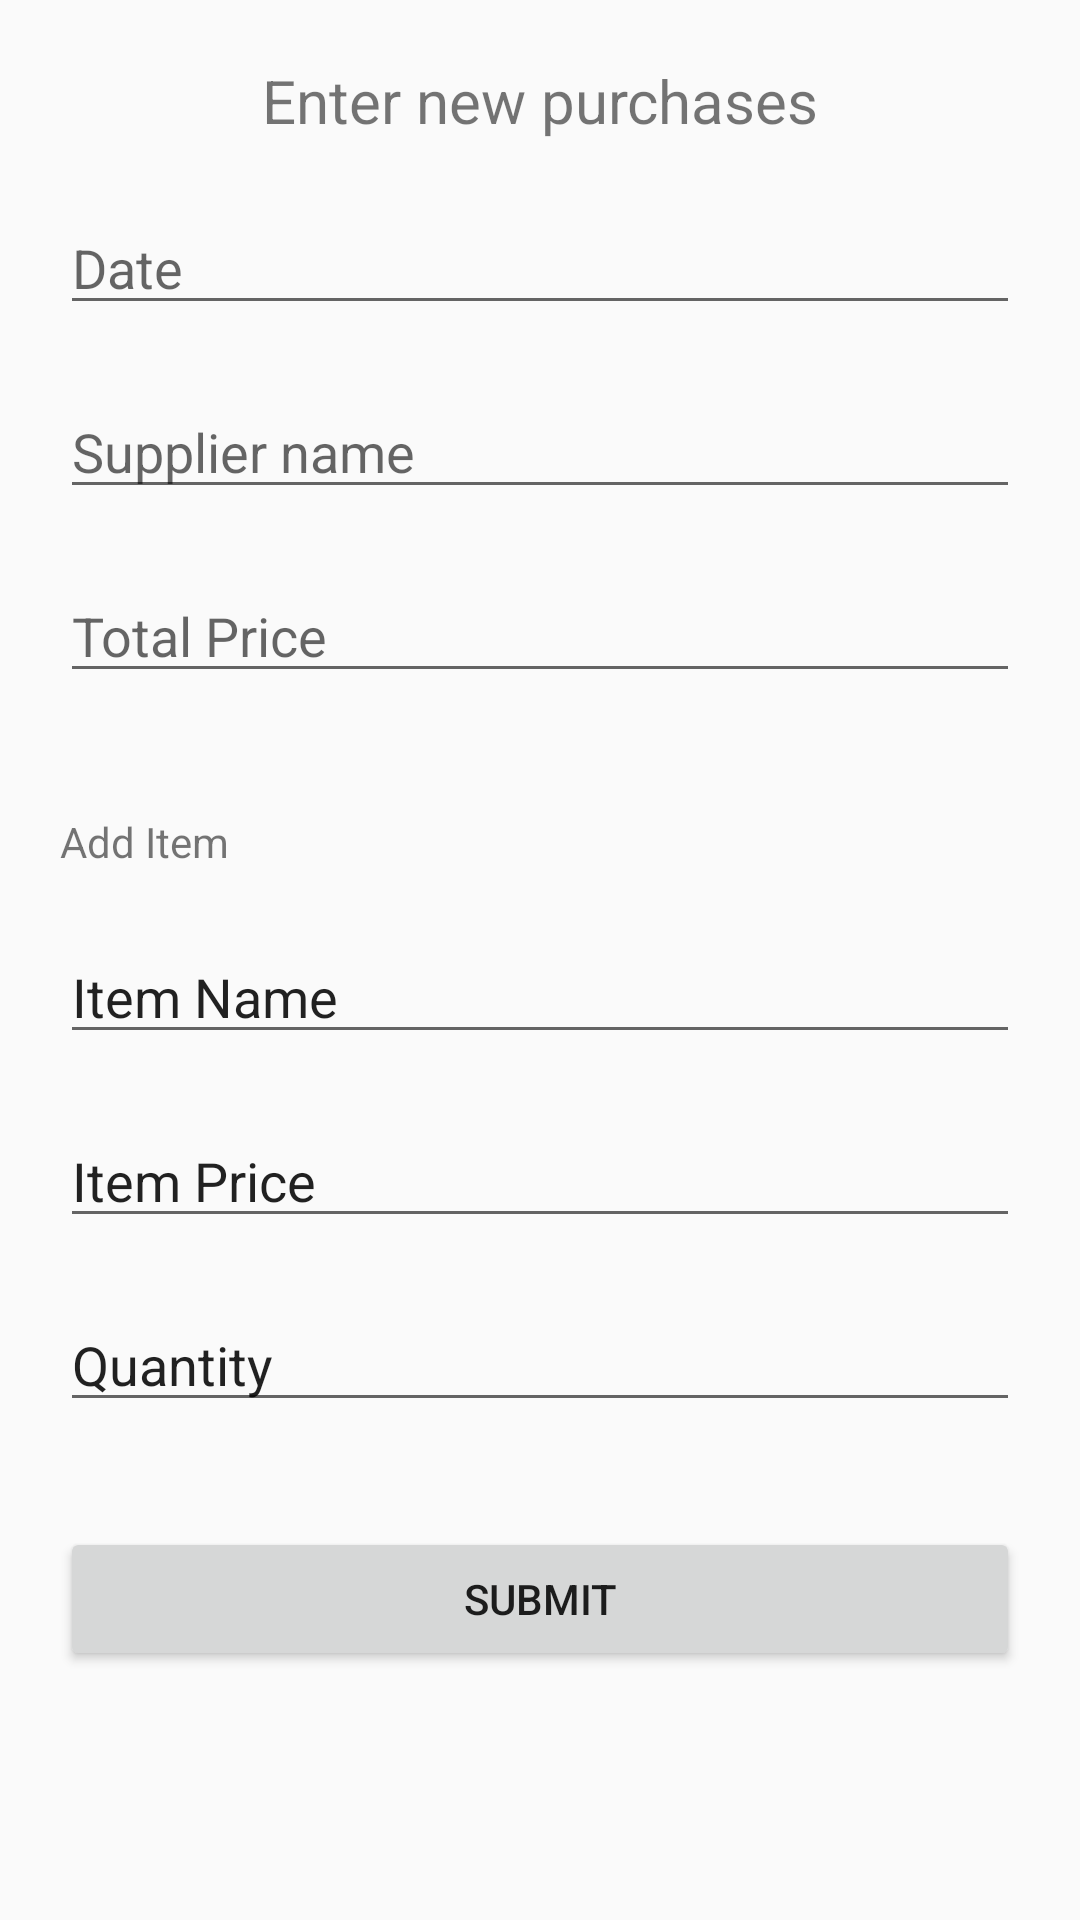

Layout XML and referenced resources for this Android screen:
<!-- AndroidManifest.xml: application theme Theme.Grad -->
<!-- res/layout/activity_purchases.xml -->
<?xml version="1.0" encoding="utf-8"?>
<LinearLayout xmlns:android="http://schemas.android.com/apk/res/android"
    xmlns:app="http://schemas.android.com/apk/res-auto"
    xmlns:tools="http://schemas.android.com/tools"
    android:layout_width="match_parent"
    android:layout_height="match_parent"
    android:orientation="vertical"
    android:padding="20dp"
    tools:context=".PurchasesActivity">

    <TextView
        android:id="@+id/textView3"
        android:layout_width="match_parent"
        android:layout_height="wrap_content"
        android:gravity="center"
        android:text="Enter new purchases"
        android:textSize="20dp"/>

    <EditText
        android:id="@+id/editTextTextPersondate"
        android:layout_width="match_parent"
        android:layout_height="wrap_content"
        android:ems="10"
        android:layout_marginTop="20dp"
        android:inputType="textPersonName"
        android:hint="Date" />

    <EditText
        android:id="@+id/editTextTextPersonsupName"
        android:layout_width="match_parent"
        android:layout_height="wrap_content"
        android:ems="10"
        android:layout_marginTop="20dp"
        android:inputType="textPersonName"
        android:hint="Supplier name" />

    <EditText
        android:id="@+id/editTextTextPersontotal"
        android:layout_width="match_parent"
        android:layout_height="wrap_content"
        android:ems="10"
        android:layout_marginTop="20dp"
        android:inputType="textPersonName"
        android:hint="Total Price" />

    <TextView
        android:id="@+id/textView5"
        android:layout_width="match_parent"
        android:layout_height="wrap_content"
        android:layout_marginTop="40dp"
        android:text="Add Item " />

    <EditText
        android:id="@+id/editTextTextPersonitem"
        android:layout_width="match_parent"
        android:layout_height="wrap_content"
        android:ems="10"
        android:layout_marginTop="20dp"
        android:inputType="textPersonName"
        android:text="Item Name" />

    <EditText
        android:id="@+id/editTextTextPersonprice"
        android:layout_width="match_parent"
        android:layout_height="wrap_content"
        android:ems="10"
        android:layout_marginTop="20dp"
        android:inputType="textPersonName"
        android:text="Item Price" />

    <EditText
        android:id="@+id/editTextTextPersonNamequantity"
        android:layout_width="match_parent"
        android:layout_height="wrap_content"
        android:ems="10"
        android:layout_marginTop="20dp"
        android:inputType="textPersonName"
        android:text="Quantity" />

    <Button
        android:id="@+id/submit_btn"
        android:layout_width="match_parent"
        android:layout_height="wrap_content"
        android:layout_marginTop="35dp"
        android:text="Submit" />
</LinearLayout>
<!-- resources referenced by this layout -->
<resources>
  <style name="Theme.Grad" parent="Theme.AppCompat.Light.NoActionBar">
          
          <item name="colorPrimary">#691841</item>
          <item name="colorPrimaryDark">#691841</item>
          <item name="colorAccent">@color/teal_200</item>
          
      </style>
  <color name="teal_200">#FF03DAC5</color>
</resources>
